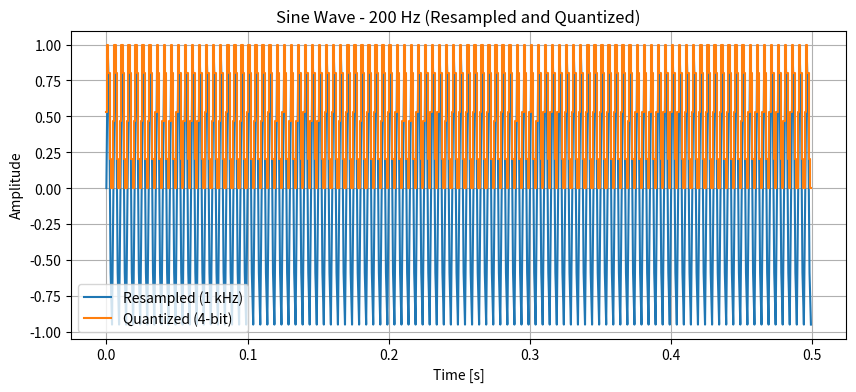

Source code (Python):

import numpy as np
import matplotlib.pyplot as plt
from scipy.signal import resample
frequency=200
duration=0.5
sampling_rate=8000
t=np.arange(0,duration,1/sampling_rate)
sine_wave=np.sin(2*np.pi*frequency*t)
new_sampling_rate=1000

new_samples=int(duration*new_sampling_rate)
sine_wave_resampled=resample(sine_wave,new_samples)
t_new=np.arange(0,duration,1/new_sampling_rate)
sine_wave_normalized = (sine_wave_resampled - np.min(sine_wave_resampled)) / (np.max(sine_wave_resampled) - np.min(sine_wave_resampled)) * 15
sine_wave_quantized = np.round(sine_wave_normalized).astype(int)

# Convert the quantized values to 4-bit binary representation
bit_stream = ''.join([f'{value:04b}' for value in sine_wave_quantized])

# Plot the original and resampled sine wave
plt.figure(figsize=(10, 4))
plt.plot(t_new, sine_wave_resampled, label='Resampled (1 kHz)')
plt.step(t_new, sine_wave_quantized / 15, label='Quantized (4-bit)', where='mid')
plt.title('Sine Wave - 200 Hz (Resampled and Quantized)')
plt.xlabel('Time [s]')
plt.ylabel('Amplitude')
plt.legend()
plt.grid(True)
plt.show()

# Print the bit stream
print(f"4-bit Quantized Bit Stream: {bit_stream}")
